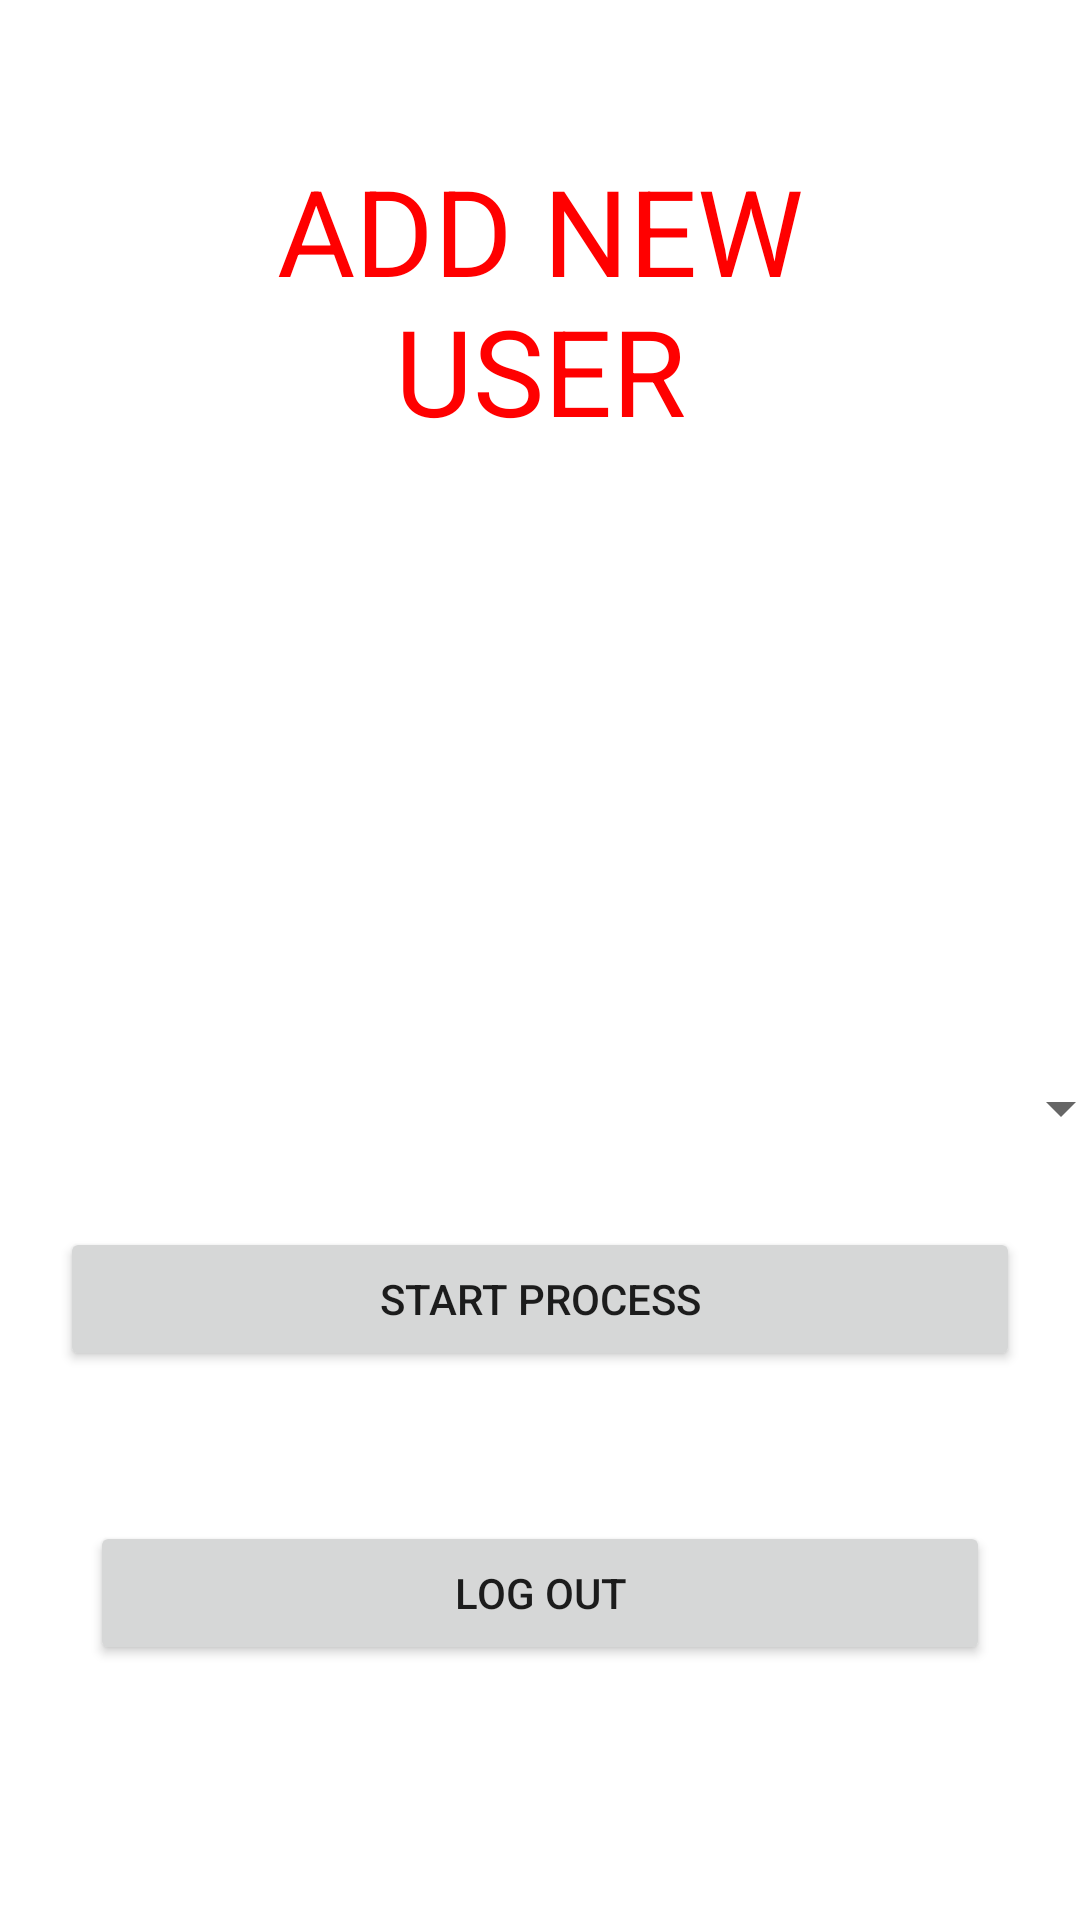

Write the Android layout XML for this screen, with the resource values it uses.
<!-- AndroidManifest.xml: application theme Theme.HcCc -->
<!-- res/layout/activity_admin_main.xml -->
<?xml version="1.0" encoding="utf-8"?>
<androidx.constraintlayout.widget.ConstraintLayout xmlns:android="http://schemas.android.com/apk/res/android"
    xmlns:app="http://schemas.android.com/apk/res-auto"
    xmlns:tools="http://schemas.android.com/tools"
    android:layout_width="match_parent"
    android:layout_height="match_parent"
    tools:context=".admin_main">

    <LinearLayout
        android:layout_width="match_parent"
        android:layout_height="match_parent"
        android:orientation="vertical">

        <TextView
            android:id="@+id/textViw2"
            android:layout_width="match_parent"
            android:layout_height="wrap_content"
            android:layout_gravity="center"
            android:layout_margin="50dp"
            android:gravity="center"
            android:text="ADD NEW USER"
            android:textColor="@color/red"
            android:textSize="40dp" />

        <Spinner
            android:id="@+id/user_type"
            android:layout_width="395dp"
            android:layout_height="39dp"
            android:layout_gravity="center"
            android:layout_marginTop="150dp" />

        <Button
            android:id="@+id/start_sign_up"
            android:layout_width="match_parent"
            android:layout_height="wrap_content"
            android:text="Start process"
            android:layout_margin="20dp"
            android:layout_marginTop="40dp"/>

        <Button
            android:id="@+id/log_out"
            android:layout_width="match_parent"
            android:layout_height="wrap_content"
            android:text="LOG OUT"
            android:layout_margin="30dp"
            android:layout_marginTop="40dp" />

    </LinearLayout>
</androidx.constraintlayout.widget.ConstraintLayout>
<!-- resources referenced by this layout -->
<resources>
  <color name="red">#ff0000</color>
  <style name="Theme.HcCc" parent="Theme.MaterialComponents.DayNight.NoActionBar">
          
          <item name="colorPrimary">@color/purple_500</item>
          <item name="colorPrimaryVariant">@color/purple_700</item>
          <item name="colorOnPrimary">@color/white</item>
          
          <item name="colorSecondary">@color/teal_200</item>
          <item name="colorSecondaryVariant">@color/teal_700</item>
          <item name="colorOnSecondary">@color/black</item>
          
          <item name="android:statusBarColor">?attr/colorPrimaryVariant</item>
          
      </style>
  <color name="purple_500">#FF6200EE</color>
  <color name="purple_700">#FF3700B3</color>
  <color name="white">#FFFFFFFF</color>
  <color name="teal_200">#FF03DAC5</color>
  <color name="teal_700">#FF018786</color>
  <color name="black">#FF000000</color>
</resources>
